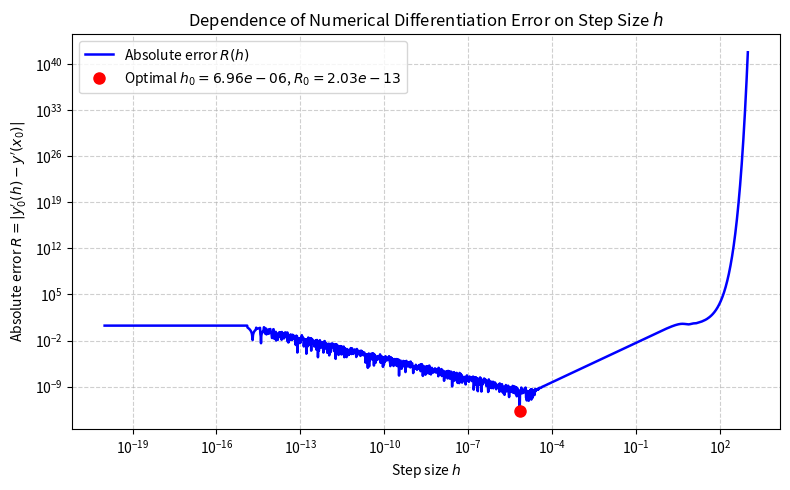

This chart was generated by the following Python code:
import math
import numpy as np
import matplotlib.pyplot as plt


def f(x: float) -> float:
    return 50.0 * math.exp(-0.1 * x) + 5.0 * math.sin(x)


def f_derivative(x: float) -> float:
    return -5.0 * math.exp(-0.1 * x) + 5.0 * math.cos(x)


def central_difference(x: float, h: float) -> float:
    return (f(x + h) - f(x - h)) / (2.0 * h)


def runge_romberg_method(y_h: float, y_2h: float) -> float:
    return y_h + (y_h - y_2h) / 3.0


def aitkens_method(y_h: float, y_2h: float, y_4h: float) -> tuple[float, float]:
    denominator = 2.0 * y_2h - (y_4h + y_h)
    y_e = (y_2h**2 - y_4h * y_h) / denominator
    p = (1.0 / math.log(2.0)) * math.log(abs((y_4h - y_2h) / (y_2h - y_h)))
    return y_e, p


def main() -> None:
    x0 = 1.0
    exact_val = f_derivative(x0)

    h_values = np.logspace(-20, 3, 2000)
    errors = np.array([abs(central_difference(x0, h) - exact_val) for h in h_values])

    min_idx = int(np.argmin(errors))
    h0 = h_values[min_idx]
    r0 = errors[min_idx]

    h = 1e-3
    y_h = central_difference(x0, h)
    y_2h = central_difference(x0, 2.0 * h)
    y_4h = central_difference(x0, 4.0 * h)
    r1 = abs(y_h - exact_val)

    y_r = runge_romberg_method(y_h, y_2h)
    r2 = abs(y_r - exact_val)

    y_e, p_est = aitkens_method(y_h, y_2h, y_4h)
    r3 = abs(y_e - exact_val)

    print("=== NUMERICAL DIFFERENTIATION RESULTS ===")
    print(f"Exact derivative M'({x0}):   {exact_val:.12f}\n")
    print(f"Optimal step h0:             {h0:.3e}")
    print(f"Minimum error R0:            {r0:.3e}\n")
    print(f"Step h = {h}:")
    print(f"  y'(h)  = {y_h:.12f}")
    print(f"  y'(2h) = {y_2h:.12f}")
    print(f"  y'(4h) = {y_4h:.12f}")
    print(f"  Central diff error R1:     {r1:.3e}\n")
    print(f"Runge-Romberg method:")
    print(f"  y'_R   = {y_r:.12f}")
    print(f"  Error R2:                  {r2:.3e}\n")
    print(f"Aitken's method:")
    print(f"  y'_E   = {y_e:.12f}")
    print(f"  Error R3:                  {r3:.3e}")
    print(f"  Estimated order p:         {p_est:.4f}")

    plt.figure(figsize=(8, 5))
    plt.loglog(h_values, errors, 'b-', linewidth=1.8, label='Absolute error $R(h)$')
    plt.loglog(h0, r0, 'ro', markersize=8, label=f'Optimal $h_0 = {h0:.2e}$, $R_0 = {r0:.2e}$')
    plt.title("Dependence of Numerical Differentiation Error on Step Size $h$")
    plt.xlabel("Step size $h$")
    plt.ylabel("Absolute error $R = |y_0'(h) - y'(x_0)|$")
    plt.grid(True, which='both', linestyle='--', alpha=0.6)
    plt.legend()
    plt.tight_layout()
    plt.savefig("lab4_plot_error.png", dpi=300)
    plt.show()


if __name__ == "__main__":
    main()
